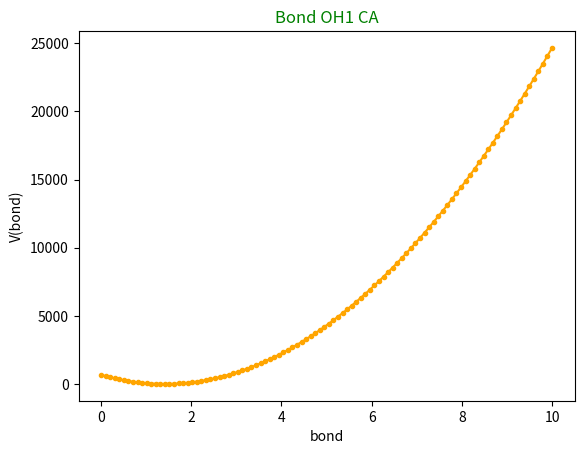

This figure's Python source:

import matplotlib.pyplot as plt 
import numpy as np 



b = np.linspace(0, 10, 100)
listaB = []
Kb = 334.300
b0 = 1.4110


def v(bond):
    return Kb*(bond-b0)**2

# plt.plot(x, y, marker=".")
plt.plot(b,v(b),marker=".",color="orange")
plt.xlabel("bond")
plt.ylabel("V(bond)")
plt.title("Bond OH1 CA",color="g")
plt.show()